Photos from the image-classification dataset "dataset" in the GitHub repository martinsaxa/jute-disease-dataset. Its 5 classes are: dieback, fresh, holed, mosaic, stem soft rot.

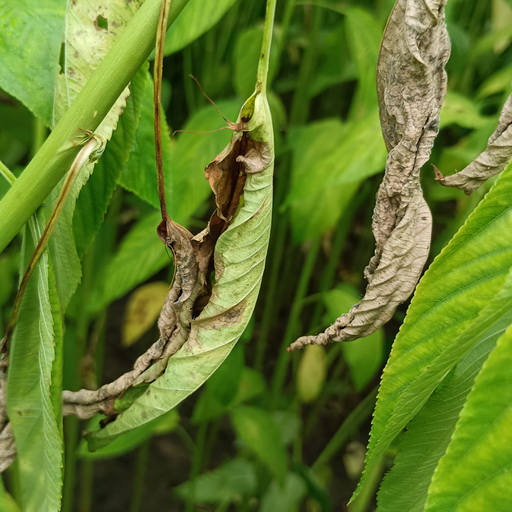
Label: dieback

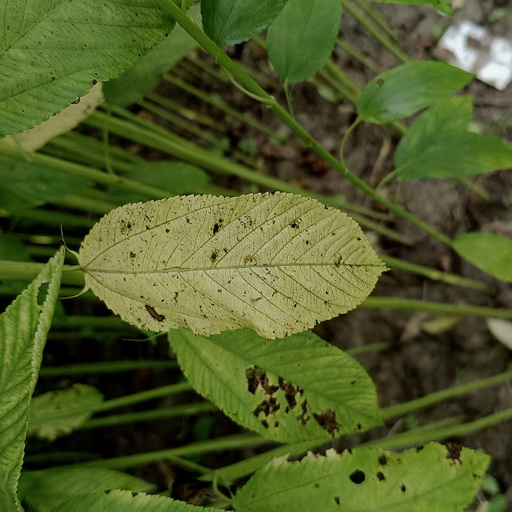
Label: mosaic

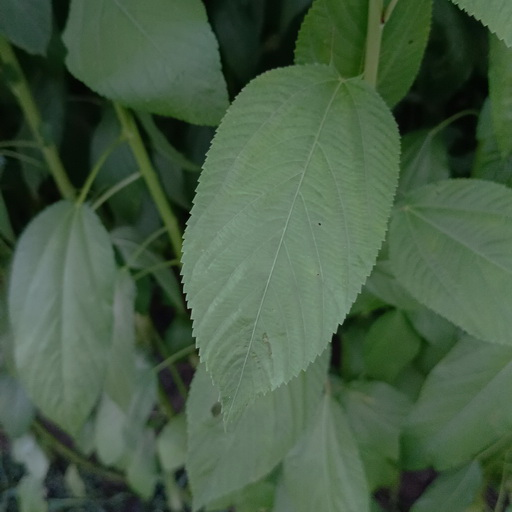
Label: fresh

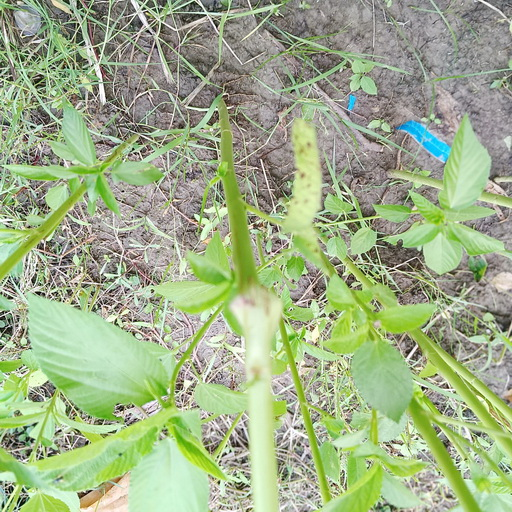
Label: stem soft rot

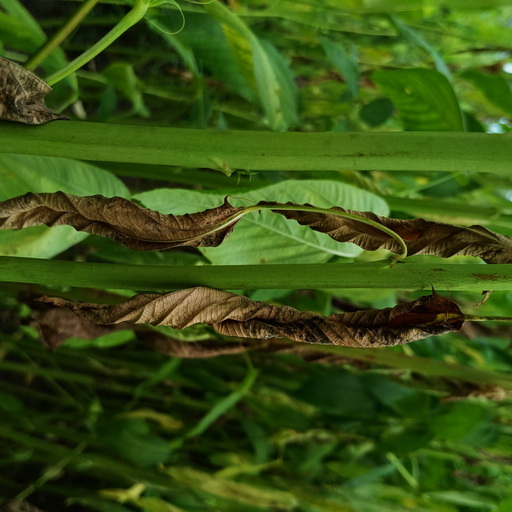
Label: dieback

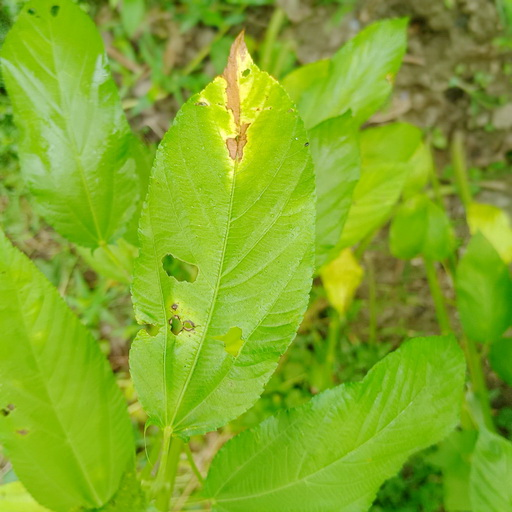
Label: holed
